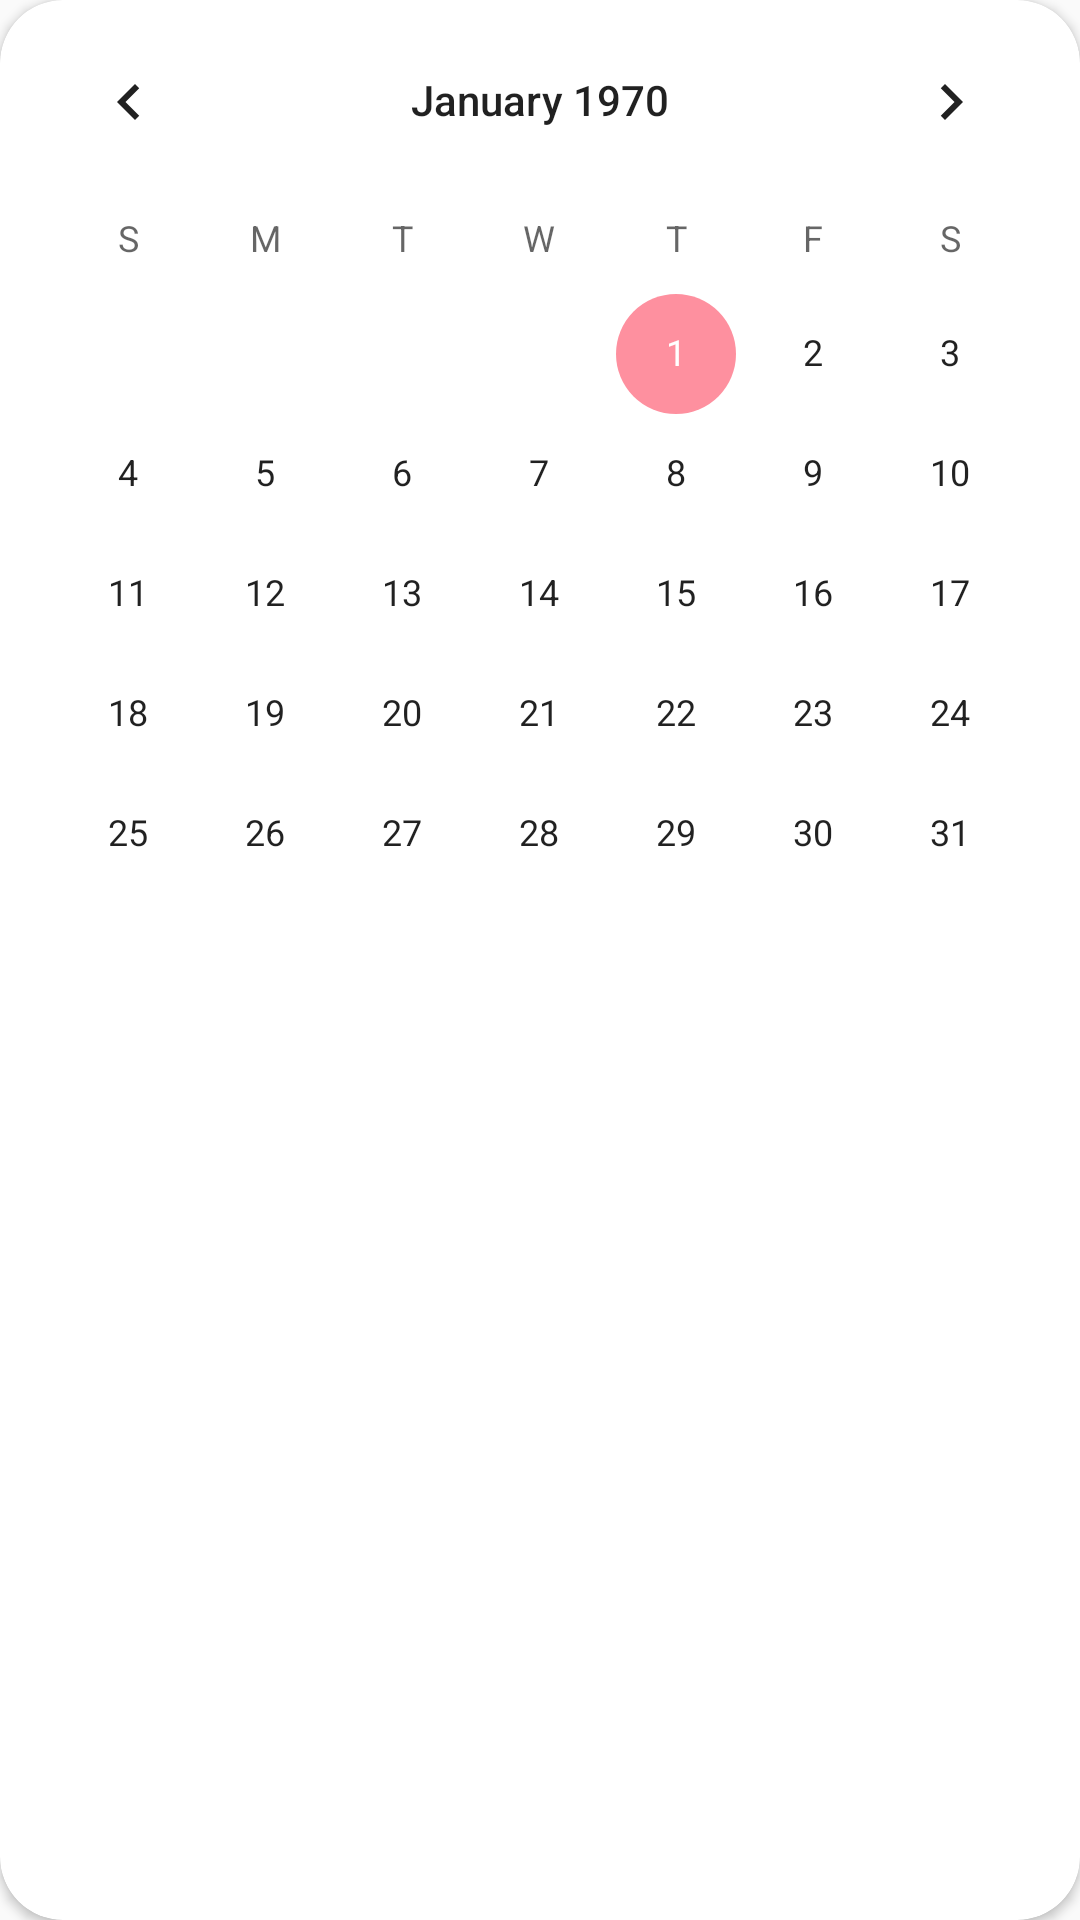

Android layout source for this screen:
<!-- AndroidManifest.xml: application theme AppTheme -->
<!-- res/layout/calendar_popup.xml -->
<?xml version="1.0" encoding="utf-8"?>
<android.support.v7.widget.CardView xmlns:android="http://schemas.android.com/apk/res/android"
    android:layout_width="330dp"
    android:layout_height="354dp"
    xmlns:app="http://schemas.android.com/apk/res-auto"
    android:layout_gravity="center"
    android:background="#ffffff"
    app:cardCornerRadius="21dp">

    <CalendarView
        android:layout_width="match_parent"
        android:layout_height="match_parent">
    </CalendarView>

</android.support.v7.widget.CardView>
<!-- resources referenced by this layout -->
<resources>
  <style name="AppTheme" parent="Theme.AppCompat.Light.DarkActionBar">
          
          <item name="colorPrimary">@color/colorPrimary</item>
          <item name="colorPrimaryDark">@color/colorPrimaryDark</item>
          <item name="colorAccent">@color/colorAccent</item>
          <item name="windowNoTitle">true</item>
      </style>
  <color name="colorPrimary">#ebb7cb</color>
  <color name="colorPrimaryDark">#8c76f4</color>
  <color name="colorAccent">#fe909f</color>
</resources>
